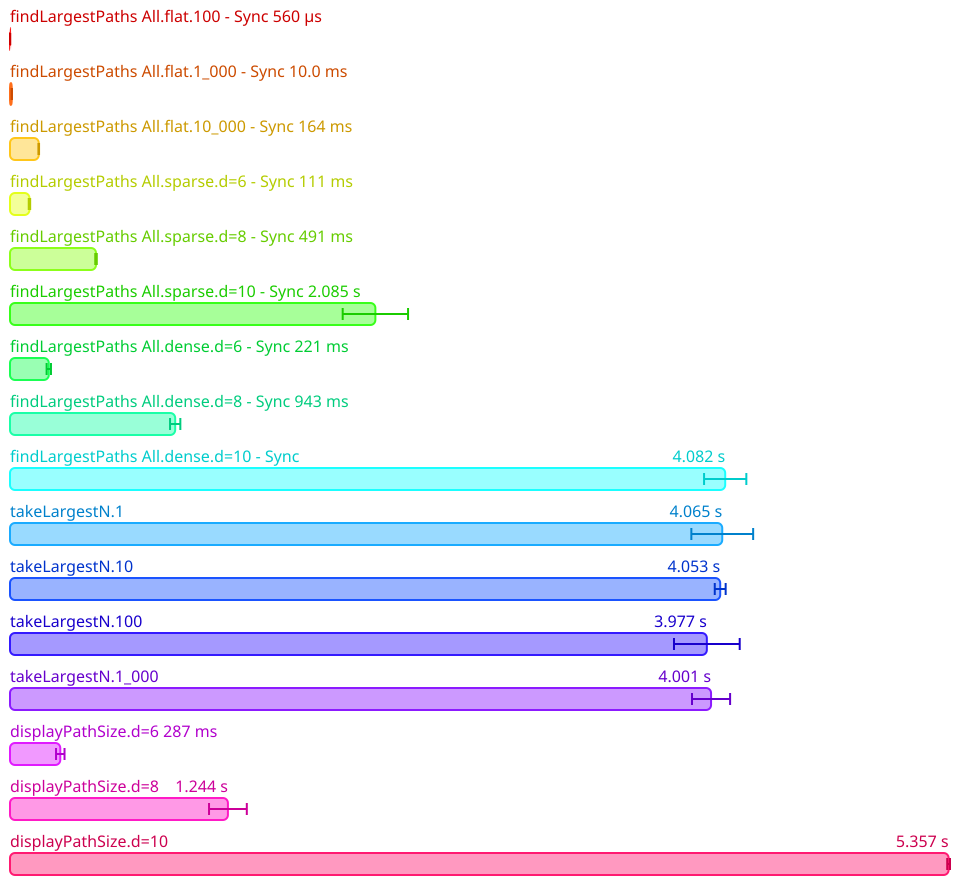

The file beside this chart, header and first rows:
Name, Mean (ps), 2*Stdev (ps), Allocated, Copied, Peak Memory
All.findLargestPaths All.flat.100 - Sync, 559953650, 15742006, 1235262, 19028, 50331648
All.findLargestPaths All.flat.1_000 - Sy…, 9990792800, 854021888, 12476576, 2439001, 50331648
All.findLargestPaths All.flat.10_000 - S…, 164165683700, 1705659684, 127874439, 30200857, 63963136
All.findLargestPaths All.sparse.d=6 - Sy…, 111019705500, 4075473148, 88304042, 24024126, 63963136
All.findLargestPaths All.sparse.d=8 - Sy…, 490909973700, 4398947660, 367702378, 106676933, 173015040
All.findLargestPaths All.sparse.d=10 - S…, 2085308097900, 186527304266, 1518507558, 466353645, 620756992
All.findLargestPaths All.dense.d=6 - Syn…, 221382796400, 12443692802, 170517190, 44813431, 620756992
All.findLargestPaths All.dense.d=8 - Syn…, 942769137600, 29383929138, 709514621, 199524909, 620756992
All.findLargestPaths All.dense.d=10 - Sy…, 4081870465000, 120623949142, 2942668546, 863881051, 1366294528
All.takeLargestN.1, 4065038011400, 176369107274, 2910260986, 841768896, 1427111936
All.takeLargestN.10, 4053378842900, 31087991374, 2910262212, 841764041, 1427111936
All.takeLargestN.100, 3977110148600, 187546010326, 2909420726, 841568894, 1427111936
All.takeLargestN.1_000, 4001132917900, 108698338084, 2910263445, 841632354, 1427111936
All.displayPathSize.d=6, 286954867100, 24211863210, 302269645, 53860696, 1427111936
All.displayPathSize.d=8, 1243744237800, 107788241870, 1244457935, 236342118, 1427111936
All.displayPathSize.d=10, 5356938132200, 7938374940, 5093524609, 1016382998, 1427111936
